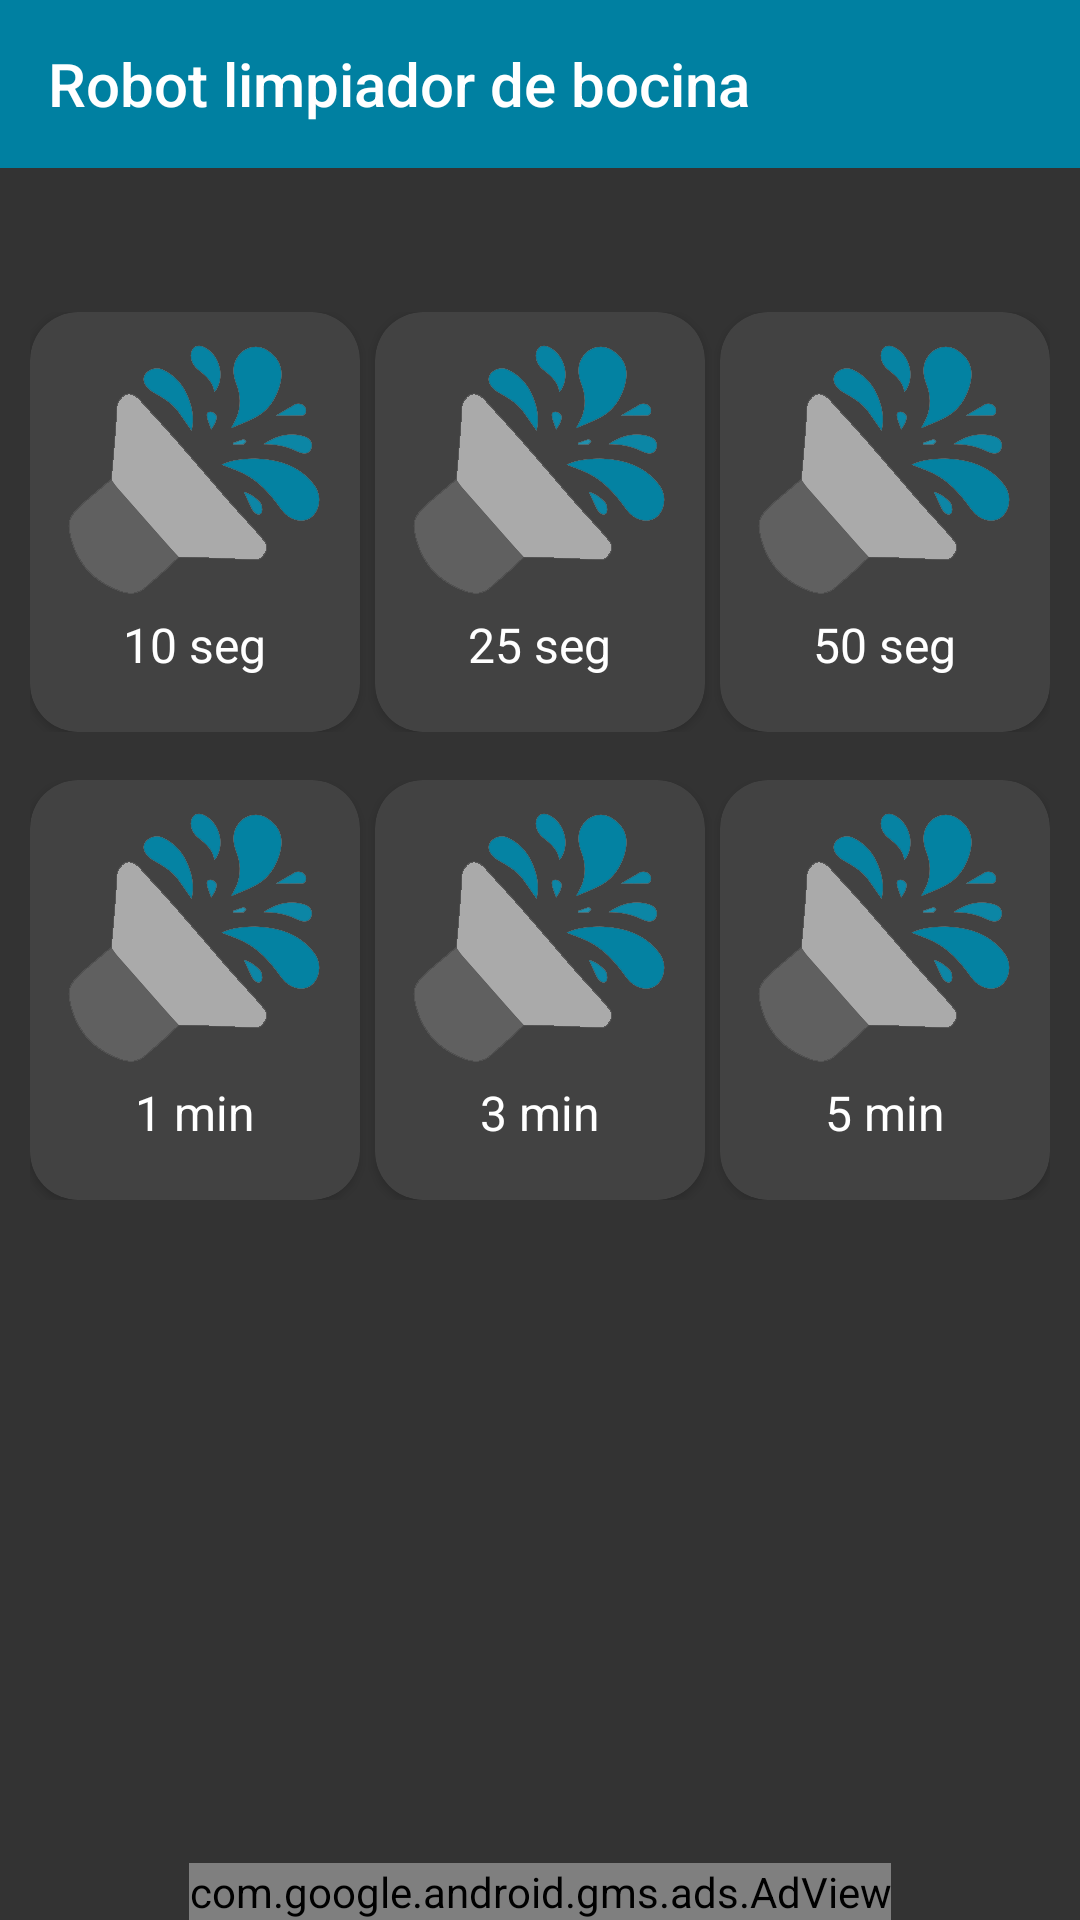

This screen was rendered from an Android layout file. Write that file and the resources it references.
<!-- AndroidManifest.xml: activity theme AppTheme.NoActionBar -->
<!-- res/layout/activity_home.xml -->
<?xml version="1.0" encoding="utf-8"?>
<androidx.constraintlayout.widget.ConstraintLayout xmlns:android="http://schemas.android.com/apk/res/android"
    xmlns:app="http://schemas.android.com/apk/res-auto"
    xmlns:tools="http://schemas.android.com/tools"
    android:layout_width="match_parent"
    android:layout_height="match_parent"
    android:background="@color/colorDarkBackground"
    tools:context=".screens.HomeActivity">

    <com.google.android.material.appbar.AppBarLayout
        android:id="@+id/appBarLayout"
        android:layout_width="match_parent"
        android:layout_height="wrap_content"
        app:layout_constraintTop_toTopOf="parent">

        <androidx.appcompat.widget.Toolbar
            android:id="@+id/toolbar"
            android:layout_width="match_parent"
            android:layout_height="?attr/actionBarSize"
            android:background="@color/colorAquamarine"
            android:navigationIcon="?attr/homeAsUpIndicator"
            app:title="Robot limpiador de bocina"
            app:titleTextColor="@color/white"/>



    </com.google.android.material.appbar.AppBarLayout>



    <LinearLayout
        android:id="@+id/lly_contenedor"
        android:layout_width="wrap_content"
        android:layout_height="wrap_content"
        android:layout_marginHorizontal="20dp"
        android:layout_marginTop="32dp"
        android:gravity="center"
        android:orientation="vertical"
        app:layout_constraintEnd_toEndOf="parent"
        app:layout_constraintStart_toStartOf="parent"
        app:layout_constraintTop_toBottomOf="@+id/appBarLayout">

        <LinearLayout
            android:layout_width="wrap_content"
            android:layout_height="wrap_content"
            android:layout_marginTop="16dp"
            android:layout_marginBottom="16dp"
            android:orientation="horizontal">

            <androidx.cardview.widget.CardView xmlns:android="http://schemas.android.com/apk/res/android"
                xmlns:app="http://schemas.android.com/apk/res-auto"
                android:id="@+id/cv_10s"
                android:layout_width="110dp"
                android:layout_height="140dp"
                android:layout_marginEnd="5dp"
                app:cardBackgroundColor="@color/cardview_dark_background"
                app:cardCornerRadius="16dp"
               >

                <LinearLayout
                    android:layout_width="match_parent"
                    android:layout_height="wrap_content"
                    android:gravity="center"
                    android:orientation="vertical">

                    <ImageView
                        android:layout_width="wrap_content"
                        android:layout_height="100dp"
                        android:src="@drawable/icon" />

                    <TextView
                        android:layout_width="wrap_content"
                        android:layout_height="wrap_content"
                        android:text="10 seg"
                        android:textColor="@color/white"
                        android:textSize="16dp" />
                </LinearLayout>
            </androidx.cardview.widget.CardView>

            <androidx.cardview.widget.CardView xmlns:android="http://schemas.android.com/apk/res/android"
                xmlns:app="http://schemas.android.com/apk/res-auto"
                android:id="@+id/cv_25s"
                android:layout_width="110dp"
                android:layout_height="140dp"
                android:layout_marginEnd="5dp"
                app:cardBackgroundColor="@color/cardview_dark_background"
                app:cardCornerRadius="16dp">

                <LinearLayout
                    android:layout_width="match_parent"
                    android:layout_height="wrap_content"
                    android:gravity="center"
                    android:orientation="vertical">

                    <ImageView
                        android:layout_width="wrap_content"
                        android:layout_height="100dp"
                        android:src="@drawable/icon" />

                    <TextView
                        android:layout_width="wrap_content"
                        android:layout_height="wrap_content"
                        android:text="25 seg"
                        android:textColor="@color/white"
                        android:textSize="16dp" />
                </LinearLayout>
            </androidx.cardview.widget.CardView>

            <androidx.cardview.widget.CardView xmlns:android="http://schemas.android.com/apk/res/android"
                xmlns:app="http://schemas.android.com/apk/res-auto"
                android:id="@+id/cv_50s"
                android:layout_width="110dp"
                android:layout_height="140dp"
                app:cardBackgroundColor="@color/cardview_dark_background"
                app:cardCornerRadius="16dp">

                <LinearLayout
                    android:layout_width="match_parent"
                    android:layout_height="wrap_content"
                    android:gravity="center"
                    android:orientation="vertical">

                    <ImageView
                        android:layout_width="wrap_content"
                        android:layout_height="100dp"
                        android:src="@drawable/icon" />

                    <TextView
                        android:layout_width="wrap_content"
                        android:layout_height="wrap_content"
                        android:text="50 seg"
                        android:textColor="@color/white"
                        android:textSize="16dp" />
                </LinearLayout>
            </androidx.cardview.widget.CardView>

        </LinearLayout>

        <LinearLayout
            android:layout_width="wrap_content"
            android:layout_height="wrap_content"
            android:layout_marginBottom="16dp"
            android:orientation="horizontal">

            <androidx.cardview.widget.CardView xmlns:android="http://schemas.android.com/apk/res/android"
                xmlns:app="http://schemas.android.com/apk/res-auto"
                android:id="@+id/cv_1m"
                android:layout_width="110dp"
                android:layout_height="140dp"
                android:layout_marginEnd="5dp"
                app:cardBackgroundColor="@color/cardview_dark_background"
                app:cardCornerRadius="16dp">

                <LinearLayout
                    android:layout_width="match_parent"
                    android:layout_height="wrap_content"
                    android:gravity="center"
                    android:orientation="vertical">

                    <ImageView
                        android:layout_width="wrap_content"
                        android:layout_height="100dp"
                        android:src="@drawable/icon" />

                    <TextView
                        android:layout_width="wrap_content"
                        android:layout_height="wrap_content"
                        android:text="1 min"
                        android:textColor="@color/white"
                        android:textSize="16dp" />
                </LinearLayout>
            </androidx.cardview.widget.CardView>

            <androidx.cardview.widget.CardView xmlns:android="http://schemas.android.com/apk/res/android"
                xmlns:app="http://schemas.android.com/apk/res-auto"
                android:id="@+id/cv_3m"
                android:layout_width="110dp"
                android:layout_height="140dp"
                android:layout_marginEnd="5dp"
                app:cardBackgroundColor="@color/cardview_dark_background"
                app:cardCornerRadius="16dp">

                <LinearLayout
                    android:layout_width="match_parent"
                    android:layout_height="wrap_content"
                    android:gravity="center"
                    android:orientation="vertical">

                    <ImageView
                        android:layout_width="wrap_content"
                        android:layout_height="100dp"
                        android:src="@drawable/icon" />

                    <TextView
                        android:layout_width="wrap_content"
                        android:layout_height="wrap_content"
                        android:text="3 min"
                        android:textColor="@color/white"
                        android:textSize="16dp" />
                </LinearLayout>
            </androidx.cardview.widget.CardView>

            <androidx.cardview.widget.CardView xmlns:android="http://schemas.android.com/apk/res/android"
                xmlns:app="http://schemas.android.com/apk/res-auto"
                android:id="@+id/cv_5m"
                android:layout_width="110dp"
                android:layout_height="140dp"
                app:cardBackgroundColor="@color/cardview_dark_background"
                app:cardCornerRadius="16dp">

                <LinearLayout
                    android:layout_width="match_parent"
                    android:layout_height="wrap_content"
                    android:gravity="center"
                    android:orientation="vertical">

                    <ImageView
                        android:layout_width="wrap_content"
                        android:layout_height="100dp"
                        android:src="@drawable/icon" />

                    <TextView
                        android:layout_width="wrap_content"
                        android:layout_height="wrap_content"
                        android:text="5 min"
                        android:textColor="@color/white"
                        android:textSize="16dp" />
                </LinearLayout>
            </androidx.cardview.widget.CardView>

        </LinearLayout>

    </LinearLayout>

    <com.google.android.gms.ads.AdView
        android:id="@+id/adView"
        android:layout_width="wrap_content"
        android:layout_height="wrap_content"
        android:layout_alignParentBottom="true"
        android:layout_centerHorizontal="true"
        app:adSize="BANNER"
        app:adUnitId="@string/bannerAd"
        app:layout_constraintBottom_toBottomOf="parent"
        app:layout_constraintEnd_toEndOf="parent"
        app:layout_constraintStart_toStartOf="parent"></com.google.android.gms.ads.AdView>

</androidx.constraintlayout.widget.ConstraintLayout>
<!-- resources referenced by this layout -->
<resources>
  <color name="colorAquamarine">#0080A1</color>
  <color name="colorDarkBackground">#333333</color>
  <color name="white">#FFFFFFFF</color>
  <!-- drawable icon: png bitmap (drawable-v24, 14485 bytes) -->
  <string name="bannerAd">ca-app-pub-4336409771912215/9219264252</string>
  <style name="AppTheme.NoActionBar" parent="Theme.AppCompat.Light.NoActionBar">
          <item name="colorControlNormal">@android:color/white</item>
      </style>
</resources>
